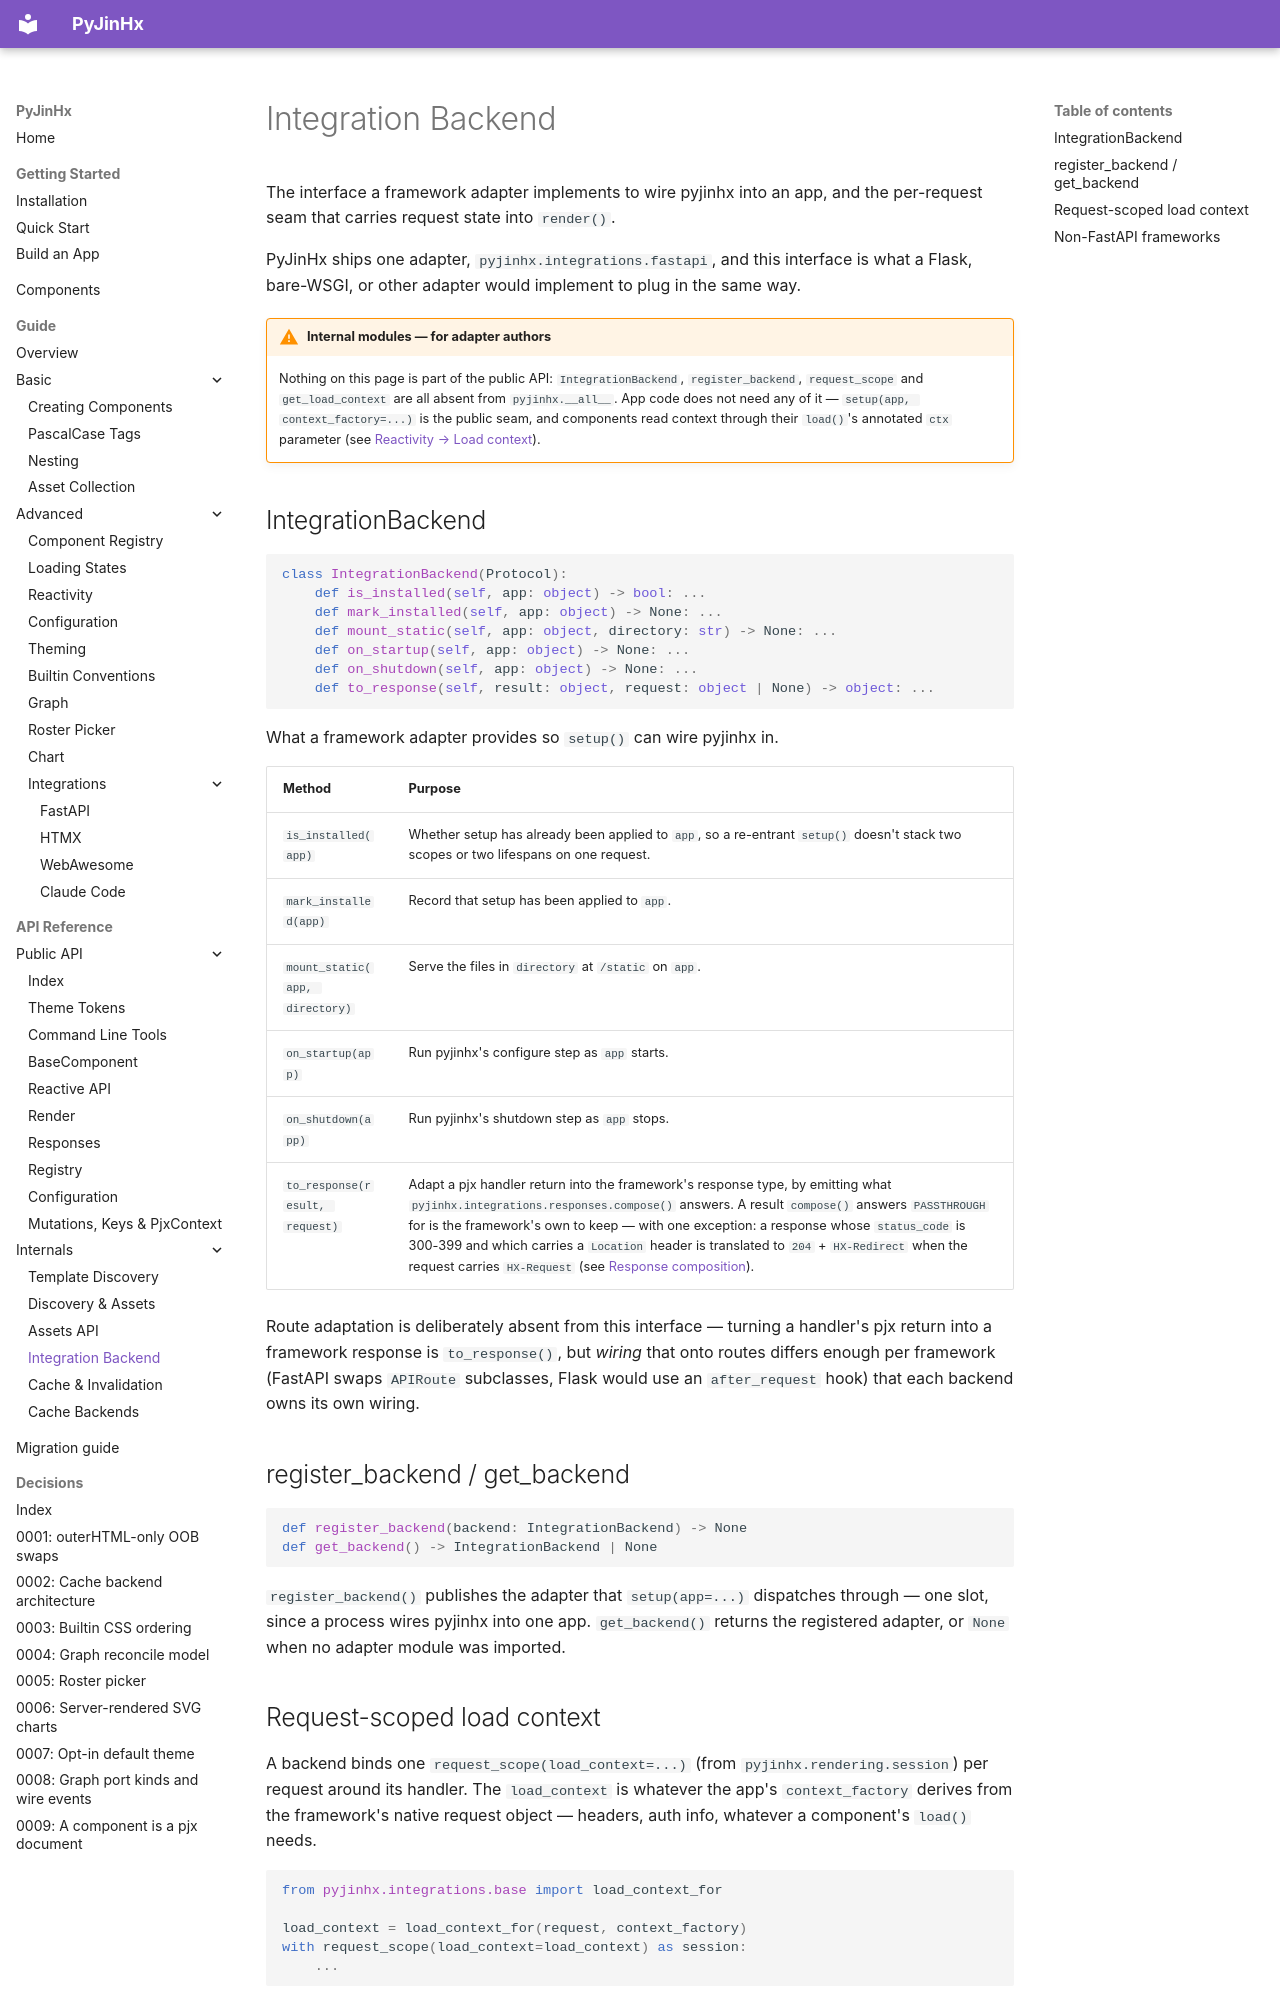

repository: paulomtts/pyjinhx · page: api/client-backend/index.html · generator: mkdocs

# Integration Backend

The interface a framework adapter implements to wire pyjinhx into an app, and the per-request seam that carries request state into `render()`.

PyJinHx ships one adapter, `pyjinhx.integrations.fastapi`, and this interface is what a Flask, bare-WSGI, or other adapter would implement to plug in the same way.

!!! warning "Internal modules — for adapter authors"
    Nothing on this page is part of the public API: `IntegrationBackend`,
    `register_backend`, `request_scope` and `get_load_context` are all absent from
    `pyjinhx.__all__`. App code does not need any of it — `setup(app, context_factory=...)`
    is the public seam, and components read context through their `load()`'s annotated
    `ctx` parameter (see [Reactivity → Load context](../reactivity.md#load-context)).

## IntegrationBackend

```python
class IntegrationBackend(Protocol):
    def is_installed(self, app: object) -> bool: ...
    def mark_installed(self, app: object) -> None: ...
    def mount_static(self, app: object, directory: str) -> None: ...
    def on_startup(self, app: object) -> None: ...
    def on_shutdown(self, app: object) -> None: ...
    def to_response(self, result: object, request: object | None) -> object: ...
```

What a framework adapter provides so `setup()` can wire pyjinhx in.

| Method | Purpose |
|--------|---------|
| `is_installed(app)` | Whether setup has already been applied to `app`, so a re-entrant `setup()` doesn't stack two scopes or two lifespans on one request. |
| `mark_installed(app)` | Record that setup has been applied to `app`. |
| `mount_static(app, directory)` | Serve the files in `directory` at `/static` on `app`. |
| `on_startup(app)` | Run pyjinhx's configure step as `app` starts. |
| `on_shutdown(app)` | Run pyjinhx's shutdown step as `app` stops. |
| `to_response(result, request)` | Adapt a pjx handler return into the framework's response type, by emitting what `pyjinhx.integrations.responses.compose()` answers. A result `compose()` answers `PASSTHROUGH` for is the framework's own to keep — with one exception: a response whose `status_code` is 300-399 and which carries a `Location` header is translated to `204` + `HX-Redirect` when the request carries `HX-Request` (see [Response composition](responses.md)). |

Route adaptation is deliberately absent from this interface — turning a handler's pjx return into a framework response is `to_response()`, but *wiring* that onto routes differs enough per framework (FastAPI swaps `APIRoute` subclasses, Flask would use an `after_request` hook) that each backend owns its own wiring.

## register_backend / get_backend

```python
def register_backend(backend: IntegrationBackend) -> None
def get_backend() -> IntegrationBackend | None
```

`register_backend()` publishes the adapter that `setup(app=...)` dispatches through — one slot, since a process wires pyjinhx into one app. `get_backend()` returns the registered adapter, or `None` when no adapter module was imported.
